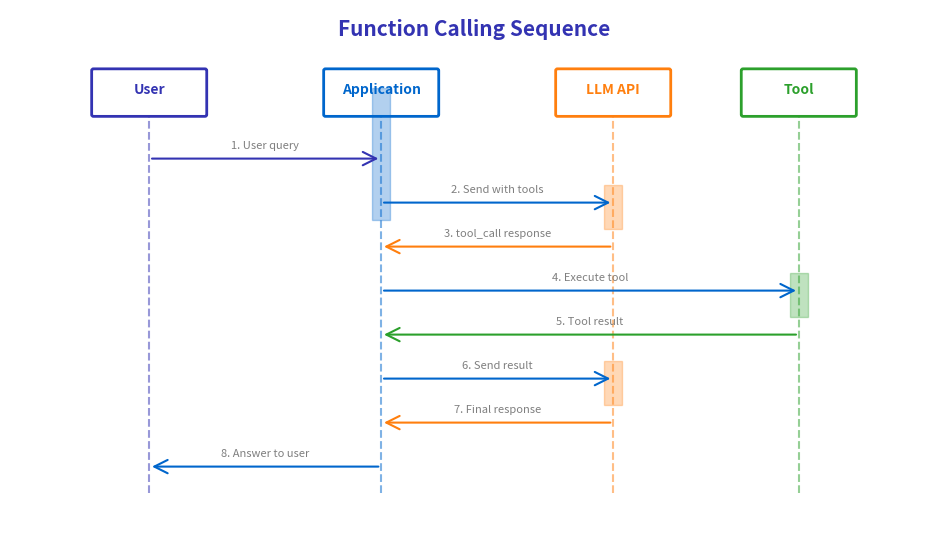

This chart was generated by the following Python code: (Note: this script raises an exception after producing the figure.)
"""
Tool Calling Sequence Diagram
Week 3 - Tool Use and Function Calling
Visualizes the flow of a function calling interaction
"""
import matplotlib.pyplot as plt
import matplotlib.patches as mpatches
from matplotlib.patches import FancyBboxPatch, Rectangle
import numpy as np
from pathlib import Path

plt.rcParams.update({
    'font.size': 24, 'axes.labelsize': 24, 'axes.titlesize': 26,
    'xtick.labelsize': 22, 'ytick.labelsize': 22, 'legend.fontsize': 22,
    'figure.figsize': (10, 6), 'figure.dpi': 150, 'font.family': 'sans-serif'
})

MLPURPLE = '#3333B2'
MLBLUE = '#0066CC'
MLORANGE = '#FF7F0E'
MLGREEN = '#2CA02C'
MLGRAY = '#7F7F7F'

fig, ax = plt.subplots(figsize=(10, 6))
ax.set_xlim(0, 10)
ax.set_ylim(0, 6)
ax.axis('off')

ax.text(5, 5.7, 'Function Calling Sequence', fontsize=15,
        fontweight='bold', ha='center', color=MLPURPLE)

# Lifelines
lifelines = [
    ('User', 1.5, MLPURPLE),
    ('Application', 4.0, MLBLUE),
    ('LLM API', 6.5, MLORANGE),
    ('Tool', 8.5, MLGREEN)
]

for name, x, color in lifelines:
    # Header box
    box = FancyBboxPatch((x - 0.6, 4.8), 1.2, 0.5,
                         boxstyle="round,pad=0.02", facecolor='white',
                         edgecolor=color, linewidth=2)
    ax.add_patch(box)
    ax.text(x, 5.05, name, fontsize=10, ha='center', fontweight='bold', color=color)
    # Lifeline
    ax.plot([x, x], [0.5, 4.8], color=color, linestyle='--', linewidth=1.5, alpha=0.5)

# Messages (arrows)
messages = [
    (1.5, 4.0, 4.3, '1. User query', MLPURPLE),
    (4.0, 6.5, 3.8, '2. Send with tools', MLBLUE),
    (6.5, 4.0, 3.3, '3. tool_call response', MLORANGE),
    (4.0, 8.5, 2.8, '4. Execute tool', MLBLUE),
    (8.5, 4.0, 2.3, '5. Tool result', MLGREEN),
    (4.0, 6.5, 1.8, '6. Send result', MLBLUE),
    (6.5, 4.0, 1.3, '7. Final response', MLORANGE),
    (4.0, 1.5, 0.8, '8. Answer to user', MLBLUE),
]

for x1, x2, y, label, color in messages:
    ax.annotate('', xy=(x2, y), xytext=(x1, y),
                arrowprops=dict(arrowstyle='->', color=color, lw=1.5))
    mid_x = (x1 + x2) / 2
    offset = 0.15 if x2 > x1 else -0.15
    ax.text(mid_x, y + 0.12, label, fontsize=8, ha='center', color=MLGRAY)

# Activation boxes
activations = [
    (4.0, 3.6, 1.5, MLBLUE),  # App processing
    (6.5, 3.5, 0.5, MLORANGE),  # LLM first call
    (8.5, 2.5, 0.5, MLGREEN),  # Tool execution
    (6.5, 1.5, 0.5, MLORANGE),  # LLM second call
]

for x, y, h, color in activations:
    rect = Rectangle((x - 0.1, y), 0.2, h, facecolor=color, alpha=0.3, edgecolor=color)
    ax.add_patch(rect)

plt.tight_layout()
plt.savefig(Path(__file__).parent / 'chart.pdf', dpi=300, bbox_inches='tight',
            facecolor='white', edgecolor='none')
plt.close()
print(f"Chart saved to {Path(__file__).parent / 'chart.pdf'}")
